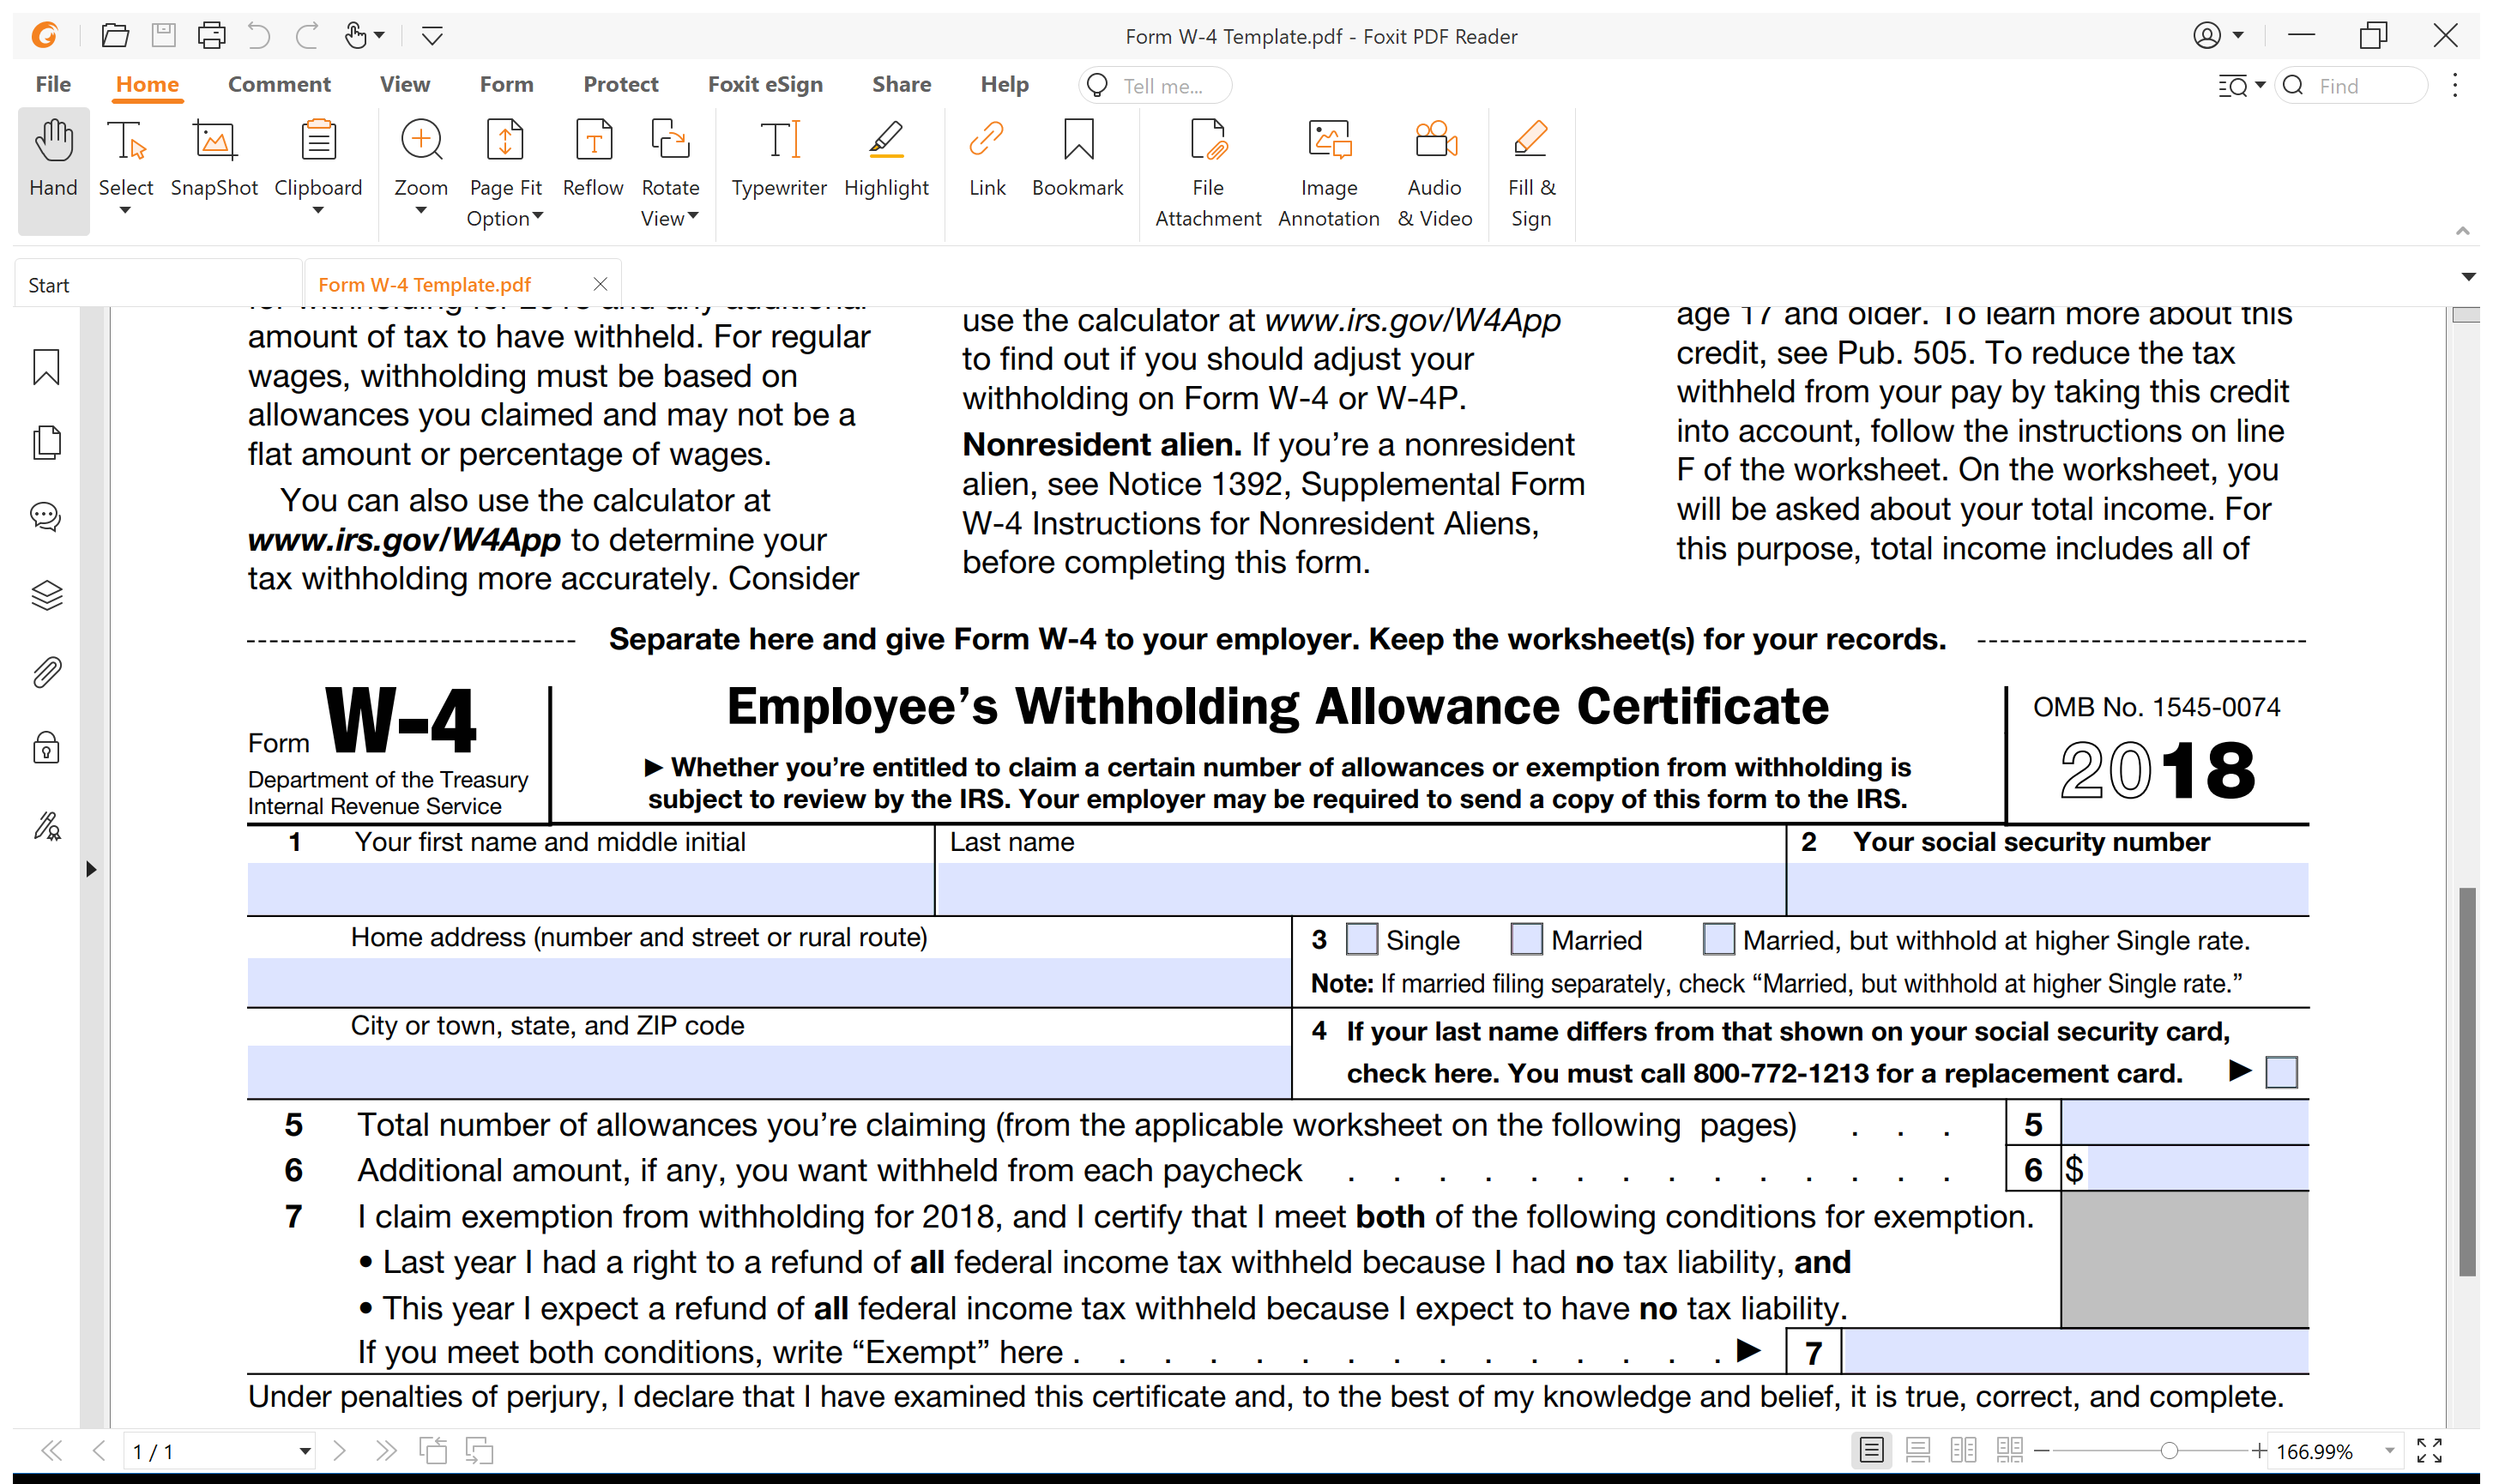
Workflow: Buoi5

Step 1: Use Application: Form W-4 Template.pdf - Foxit PDF Reader on the element in window 'Form W-4 Template.pdf - Foxit PDF Reader' (foxitpdfreader.exe)

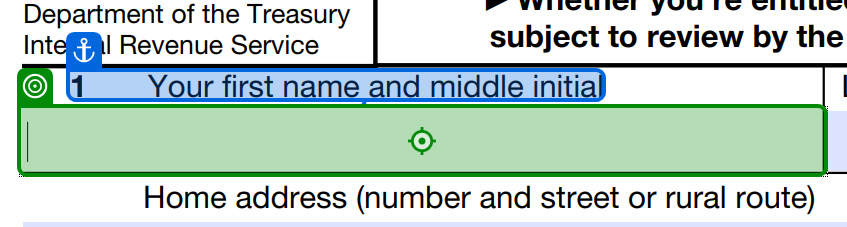
Step 2: type [FirstName] into '1 Your'

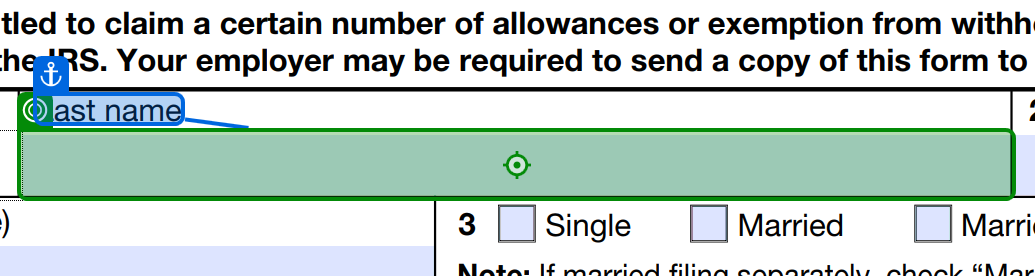
Step 3: type [LastName] into 'Last name'

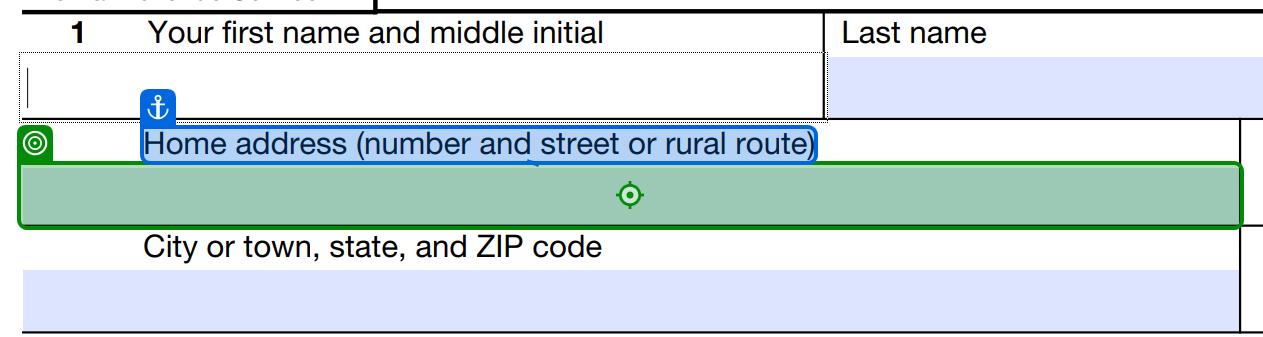
Step 4: type [Address] into 'Home address'

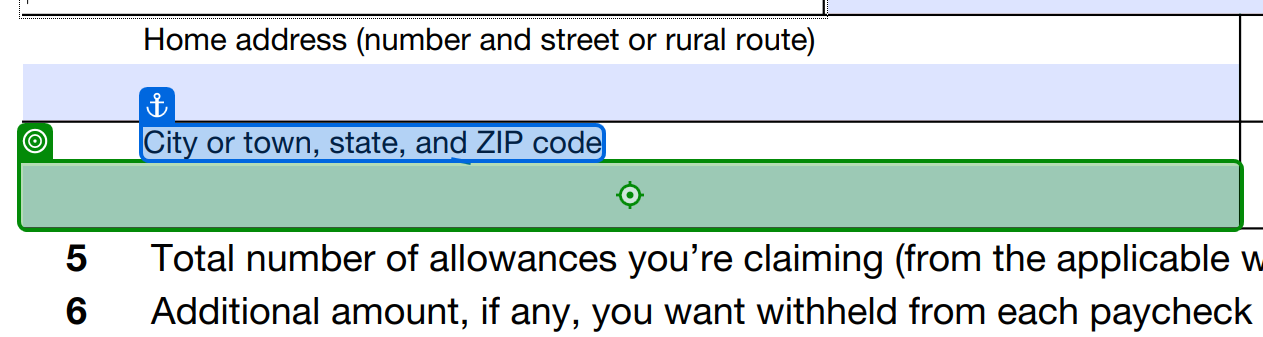
Step 5: type [City] into 'City or'

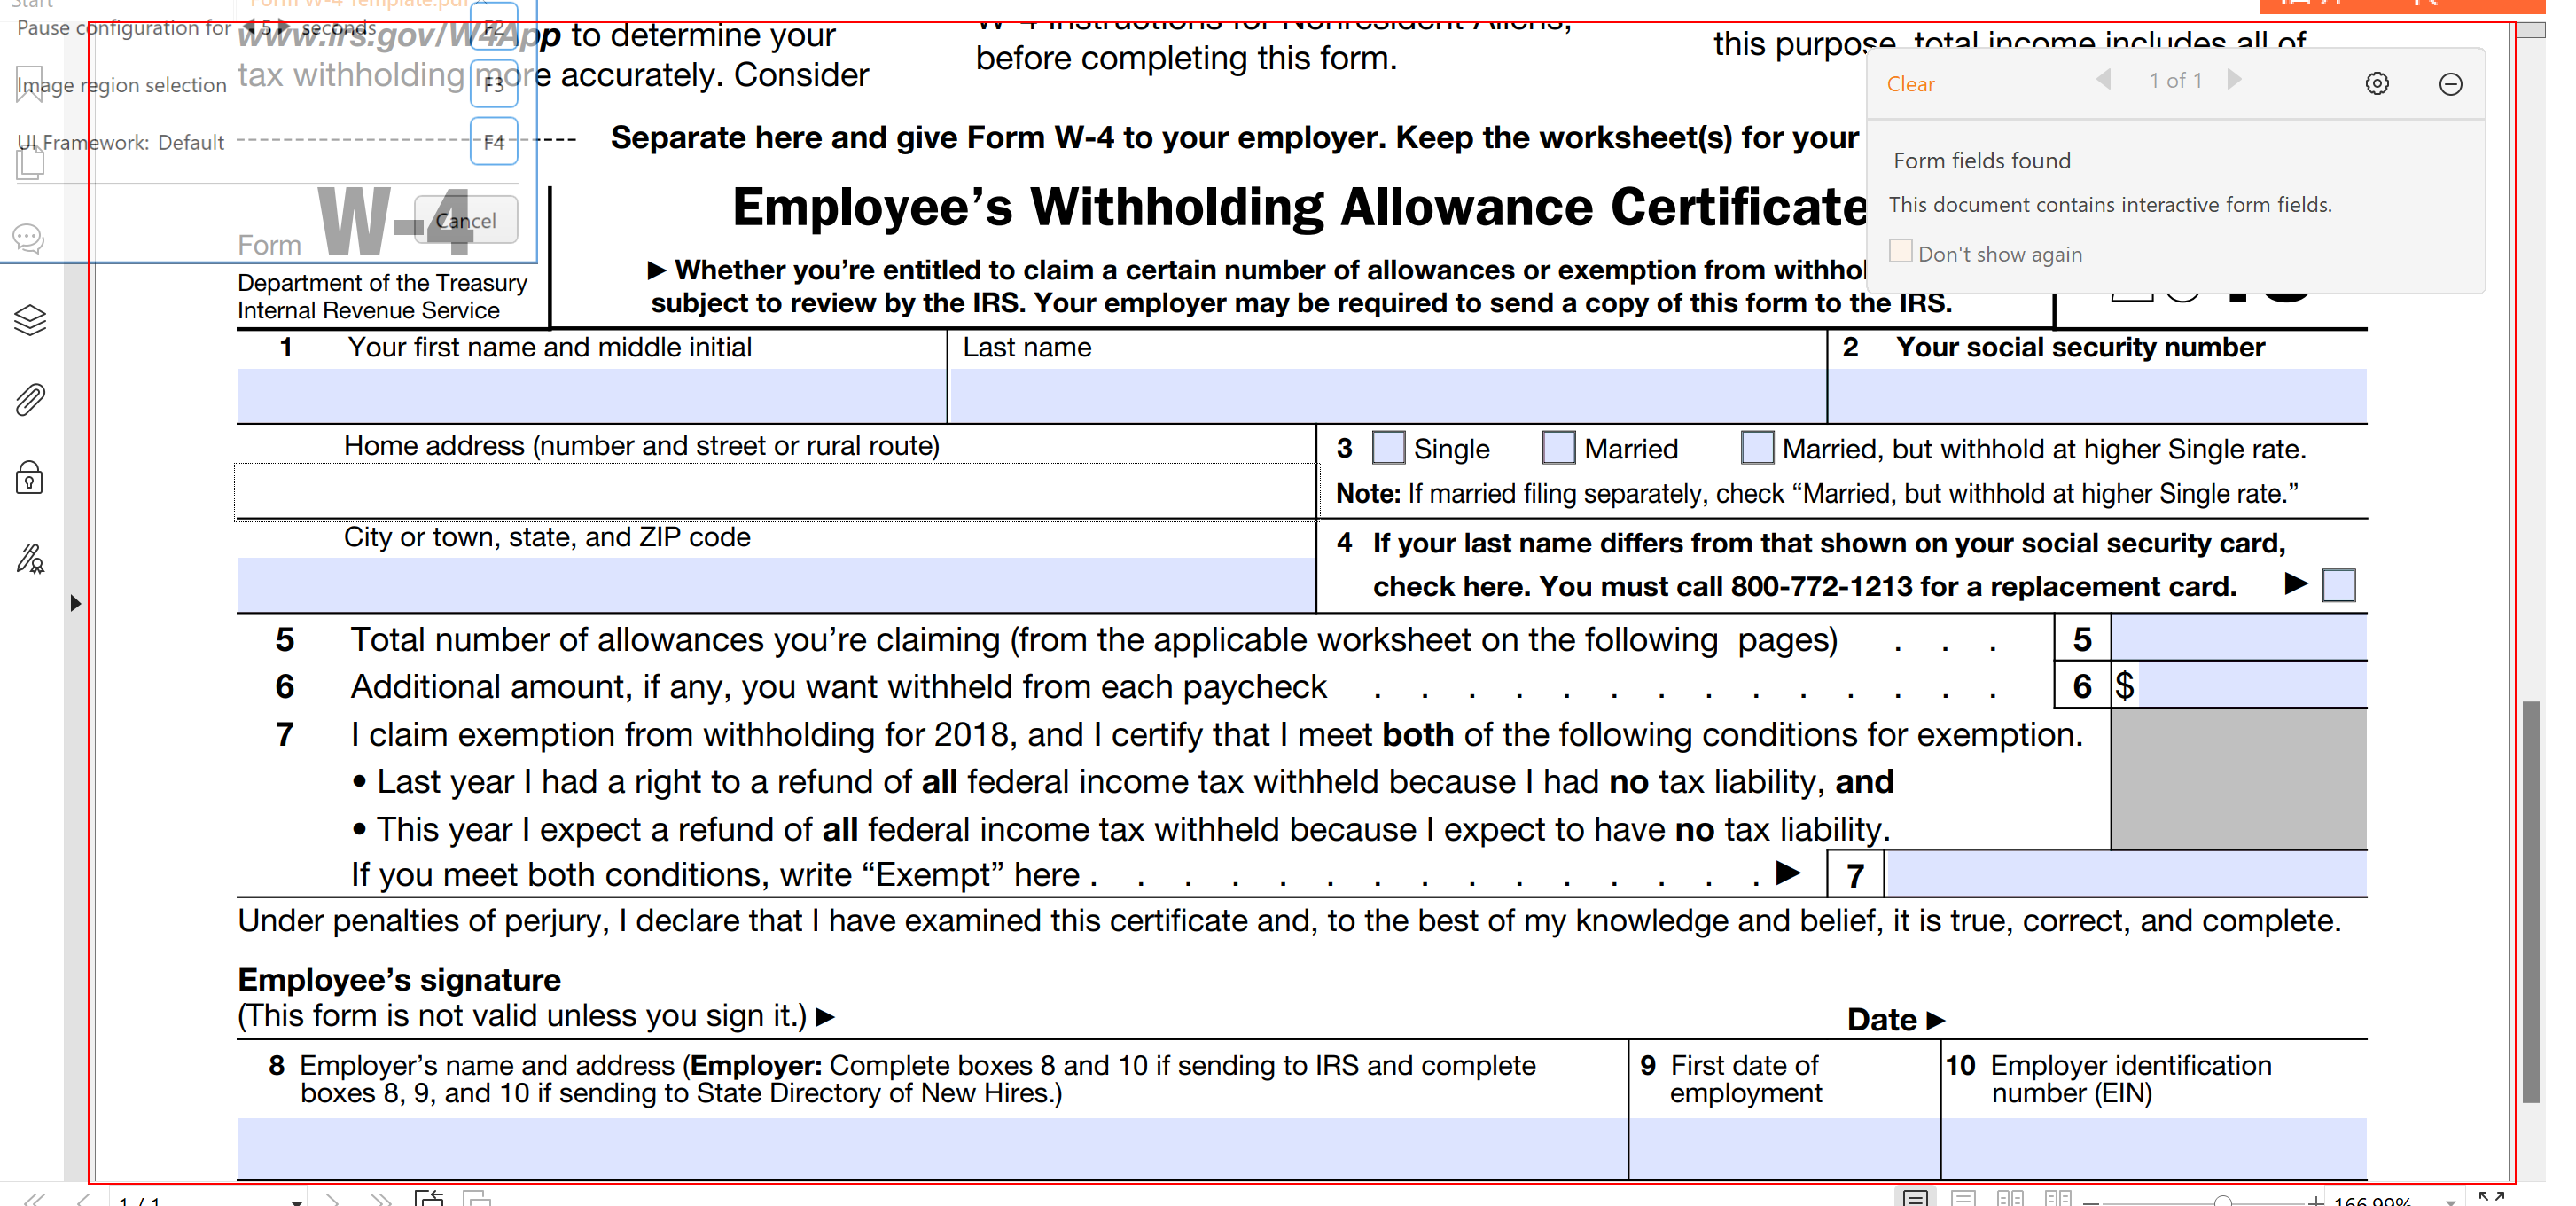
Step 6: type a value into the element

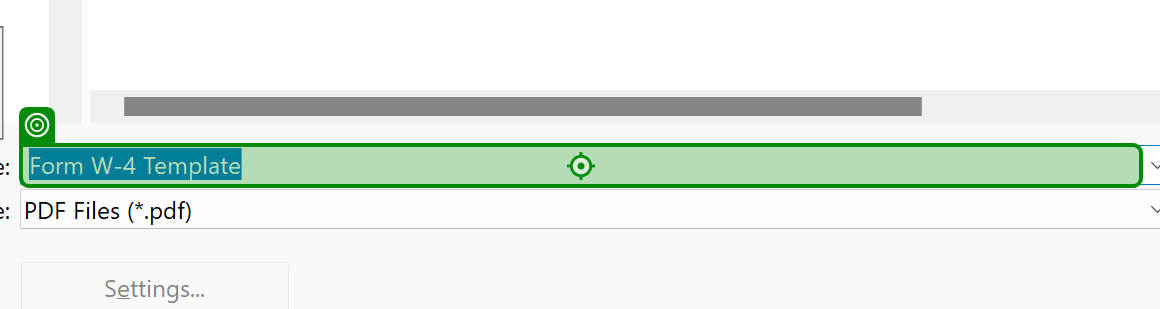
Step 7: type "["D:\"+FirstName+".pdf"]" into 'Form W-4 Template'

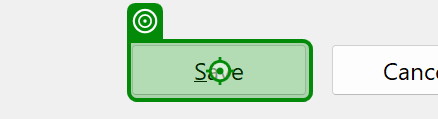
Step 8: click on 'unchecked'